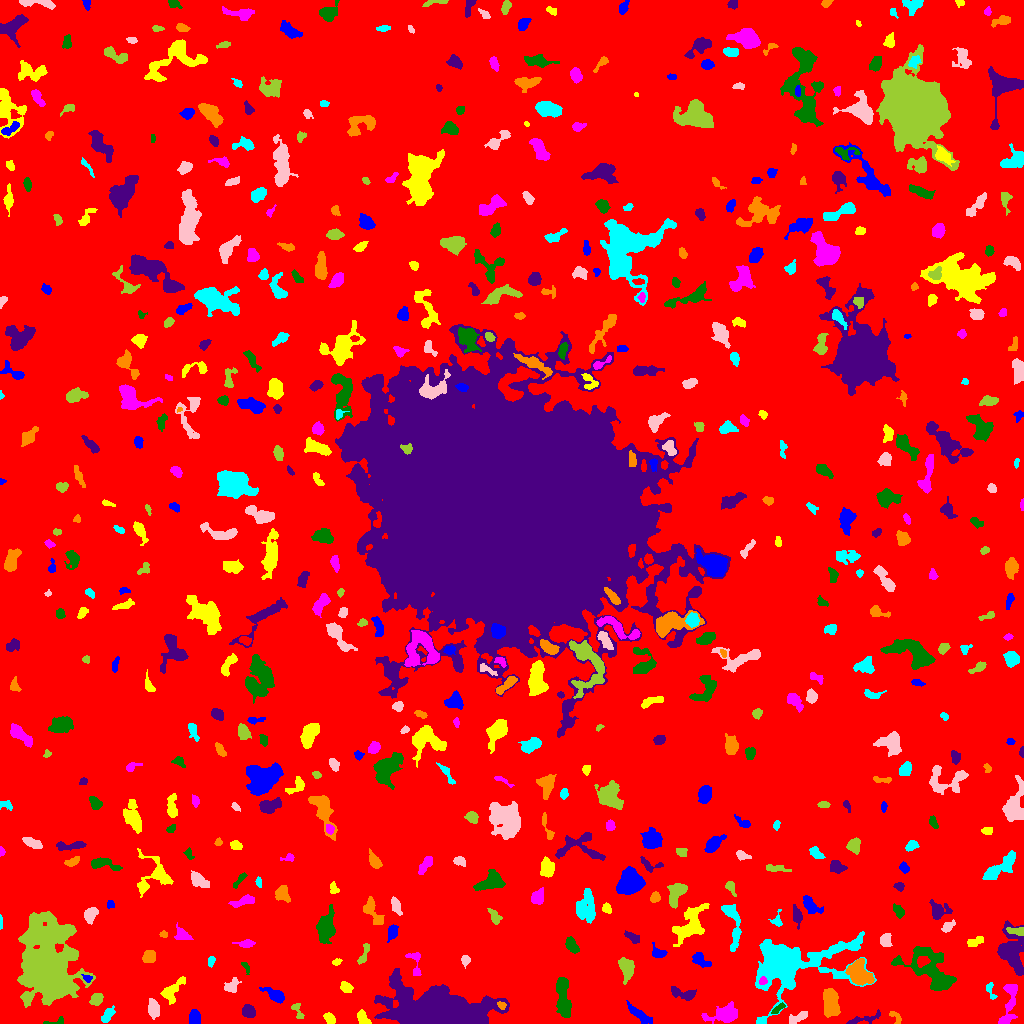

Values plotted in this chart, from the file beside it:
ID, X, Y, A, B, theta, total_flux, mu_max, mu_median, mu_mean, R_fwhm, R_e, R10, R90, x_start, x_end, y_start, y_end, area, greylevel
0, 506.2, 504.3, 303.9, 298.4, -0.763, 1822920, 12.0, 2.0, 2.214, 104.3, 245.3, 94.79, 389.2, 0, 1023, 0, 1023, 823381, 2.214
1, 639.2, 8.951, 7.35, 2.064, -0.6665, 407.0, 4.0, 1.0, 1.725, 6.077, 4.549, 1.784, 7.527, 626, 652, 0, 23, 236, 6.725
2, 329.6, 4.898, 3.177, 2.129, -0.7985, 295.0, 5.0, 3.0, 2.634, 4.37, 3.338, 1.262, 5.109, 323, 335, 0, 11, 112, 7.634
3, 1005, 3.323, 2.743, 1.248, 0.6313, 96.0, 3.0, 2.0, 1.778, 3.241, 2.326, 0.9772, 3.613, 1000, 1010, 0, 7, 54, 9.778
4, 56.48, 1.775, 6.316, 1.699, 0.1239, 111.0, 3.0, 1.0, 1.423, 3.038, 2.706, 0.9772, 4.442, 43, 63, 0, 7, 78, 6.423
5, 863, 4.5, 10.28, 1.844, 0.2528, 296.0, 3.0, 1.0, 1.682, 5.202, 4.146, 1.693, 6.747, 846, 880, 0, 14, 176, 6.682
6, 895.8, 6.658, 4.185, 2.051, -0.9486, 146.0, 4.0, 2.0, 1.553, 3.909, 3.09, 0.9772, 4.787, 889, 901, 0, 12, 94, 7.553
7, 107.6, 8.456, 4.5, 2.216, 0.9337, 686.0, 8.0, 4.0, 4.635, 5.754, 4.029, 1.596, 6.206, 101, 115, 1, 18, 148, 7.635
8, 798, 5.938, 5.299, 2.076, 0.4215, 272.0, 4.0, 2.0, 1.722, 5.352, 4.146, 1.493, 6.383, 789, 807, 0, 12, 158, 6.722
9, 297.4, 13.25, 5.228, 2.239, -1.148, 257.0, 6.0, 2.0, 2.315, 3.656, 3.338, 1.128, 5.171, 291, 304, 5, 20, 111, 7.315
10, 586.8, 14.46, 5.879, 1.73, 0.4806, 429.0, 6.0, 3.0, 3.25, 5.382, 3.827, 1.493, 5.809, 578, 596, 8, 21, 132, 7.25
11, 194.4, 5.47, 3.62, 2.661, 1.551, 487.0, 5.0, 3.0, 3.044, 5.614, 4.029, 1.693, 6.05, 189, 200, 0, 14, 160, 8.044
12, 362.8, 5.012, 4.166, 2.327, -0.9292, 422.0, 6.0, 3.0, 2.993, 5.382, 3.785, 1.493, 5.726, 357, 371, 0, 14, 141, 7.993
13, 724.9, 9.343, 7.128, 3.627, 0.2136, 1850, 12.0, 3.0, 4.415, 6.652, 5.557, 2.185, 9.508, 701, 737, 0, 22, 419, 9.415
14, 778.1, 14.56, 4.554, 1.334, 0.6195, 163.0, 5.0, 2.0, 1.895, 2.764, 2.706, 0.9772, 4.442, 771, 785, 10, 21, 86, 8.895
15, 248.5, 12.15, 3.186, 2.644, -0.7685, 649.0, 10.0, 4.0, 4.031, 4.549, 3.7, 1.493, 5.917, 242, 255, 6, 19, 161, 9.031
16, 501.4, 18.03, 2.158, 1.699, -0.6253, 115.0, 3.0, 2.0, 1.855, 3.478, 2.459, 0.9772, 3.7, 497, 506, 14, 22, 62, 11.85
17, 990.3, 32.92, 5.083, 1.957, -1.225, 138.0, 2.0, 1.0, 1.394, 5.499, 3.29, 1.382, 5.078, 986, 997, 24, 41, 99, 6.394
18, 153.8, 14.85, 4.416, 2.487, -1.3, 718.0, 10.0, 4.0, 3.626, 4.687, 4.146, 1.596, 6.482, 148, 159, 4, 25, 198, 8.626
19, 96.38, 24.19, 3.098, 2.493, 0.8207, 511.0, 8.0, 3.0, 3.573, 4.652, 3.568, 1.493, 5.585, 89, 103, 18, 30, 143, 8.573
20, 885.3, 30.54, 4.383, 2.744, 0.1688, 463.0, 5.0, 2.0, 2.303, 5.14, 4.297, 1.693, 6.794, 877, 895, 24, 37, 201, 7.303
21, 275.6, 28.08, 5.452, 2.446, -0.4882, 599.0, 7.0, 2.0, 2.723, 4.886, 4.107, 1.596, 7.001, 259, 284, 20, 36, 220, 7.723
22, 346, 35.82, 2.789, 2.205, -0.3366, 483.0, 10.0, 4.0, 3.992, 3.909, 3.141, 1.128, 4.983, 340, 353, 31, 42, 121, 8.992
23, 1010, 24.69, 11.76, 3.333, 1.438, 728.0, 6.0, 2.0, 2.233, 6.155, 5.262, 1.954, 8.667, 998, 1017, 0, 39, 326, 7.233
24, 562.9, 26.37, 11.48, 2.93, -1.457, 1542, 8.0, 3.0, 3.26, 8.5, 6.747, 2.706, 10.25, 556, 571, 6, 46, 473, 8.26
25, 683.4, 29.55, 7.261, 2.293, -0.229, 554.0, 8.0, 2.0, 2.53, 4.618, 4.068, 1.493, 6.676, 671, 696, 23, 37, 219, 7.53
26, 831, 19.48, 7.245, 3.572, -1.415, 1309, 7.0, 3.0, 3.185, 7.485, 6.358, 2.585, 9.756, 823, 840, 6, 35, 411, 8.185
27, 786.3, 60.96, 21.1, 12.04, 0.1534, 22859, 47.0, 4.0, 8.138, 9.424, 11.07, 4.107, 23.43, 755, 876, 0, 92, 2809, 12.14
28, 231.4, 37.38, 4.137, 2.683, 0.7609, 295.0, 4.0, 2.0, 1.855, 5.441, 3.827, 1.493, 6.129, 224, 241, 31, 46, 159, 6.855
29, 626.4, 55.89, 5.212, 3.127, -1.343, 1355, 12.0, 5.0, 4.822, 6.129, 4.918, 1.954, 7.736, 618, 634, 39, 66, 281, 9.822
30, 1.408, 36.48, 2.994, 1.235, 1.469, 191.0, 7.0, 2.0, 3.081, 2.706, 2.185, 0.7979, 3.742, 0, 4, 30, 44, 62, 8.081
31, 87.28, 45.18, 2.384, 1.742, -0.4333, 142.0, 5.0, 2.0, 2.254, 2.877, 2.394, 0.7979, 3.742, 81, 92, 41, 49, 63, 10.25
32, 170.3, 31.75, 6.321, 3.42, 0.788, 799.0, 11.0, 2.0, 2.813, 3.868, 4.184, 1.596, 7.715, 160, 185, 19, 47, 284, 7.813
33, 763.2, 42.56, 2.042, 1.893, 0.5223, 217.0, 6.0, 3.0, 3.5, 3.742, 2.523, 0.9772, 3.827, 759, 767, 39, 47, 62, 12.5
34, 245.5, 57.1, 3.491, 1.459, -1.082, 105.0, 3.0, 1.0, 1.567, 3.09, 2.523, 0.9772, 4.068, 241, 249, 49, 61, 67, 6.567
35, 434.2, 11.78, 21.06, 9.118, -0.04866, 59689, 94.0, 9.0, 16.64, 10.3, 12.77, 4.583, 26.26, 374, 509, 0, 55, 3587, 19.64
36, 859.1, 51.18, 7.229, 5.169, -0.7885, 1685, 8.0, 3.0, 3.562, 8.463, 7.024, 2.764, 10.82, 845, 874, 38, 65, 473, 9.562
37, 210.9, 62.41, 2.652, 1.634, 1.308, 117.0, 3.0, 2.0, 1.671, 3.432, 2.706, 0.9772, 4.222, 208, 215, 56, 67, 70, 6.671
38, 465.3, 63.22, 2.129, 1.578, 1.537, 116.0, 5.0, 1.0, 1.349, 2.394, 2.257, 0.7979, 3.742, 461, 470, 55, 68, 86, 10.35
39, 363.8, 69.09, 6.615, 1.762, 1.219, 228.0, 5.0, 2.0, 1.714, 3.038, 3.523, 1.262, 5.642, 357, 369, 59, 80, 133, 6.714
40, 516.3, 66.58, 21.37, 12.57, 0.3646, 16413, 25.0, 4.0, 5.681, 9.707, 14.13, 4.918, 25.92, 458, 552, 35, 107, 2889, 9.681
41, 699.5, 63.83, 4.779, 2.784, -0.6542, 475.0, 5.0, 2.0, 2.568, 5.382, 4.334, 1.693, 6.628, 692, 711, 56, 71, 185, 7.568
42, 336.5, 61.37, 2.219, 1.556, 0.2272, 121.0, 5.0, 2.0, 2.086, 2.646, 2.326, 0.7979, 3.7, 332, 342, 58, 65, 58, 7.086
43, 415.6, 58.38, 8.583, 2.669, -1.374, 130.0, 3.0, 1.0, 0.7831, 2.706, 3.568, 1.262, 5.412, 405, 421, 48, 71, 166, 6.783
44, 929.9, 53.18, 15.77, 8.37, -0.6245, 3850, 9.0, 3.0, 3.562, 9.184, 10.7, 3.909, 16.59, 891, 956, 33, 77, 1081, 7.562
45, 1012, 72.9, 11.93, 6.203, -1.413, 3650, 10.0, 5.0, 4.746, 11.16, 9.407, 3.7, 14.19, 997, 1023, 48, 103, 769, 7.746
46, 149, 67.02, 3.034, 2.839, 0.6146, 445.0, 6.0, 3.0, 2.834, 5.078, 3.742, 1.493, 5.917, 142, 155, 61, 73, 157, 7.834
47, 732.6, 100.3, 13.89, 3.641, -1.376, 859.0, 6.0, 2.0, 2.153, 6.383, 6.077, 2.257, 9.837, 721, 741, 72, 119, 399, 7.153
48, 885.2, 82.94, 3.06, 2.541, 1.461, 602.0, 9.0, 4.0, 4.239, 4.442, 3.523, 1.382, 5.585, 880, 892, 77, 90, 142, 9.239
49, 47.15, 56.47, 19.67, 11.8, -1.411, 41629, 45.0, 6.0, 10.04, 12.59, 15.39, 5.585, 29.14, 17, 95, 16, 112, 4145, 14.04
50, 450.9, 86.01, 2.469, 1.69, -0.9101, 303.0, 8.0, 3.0, 3.741, 3.478, 2.585, 0.9772, 4.107, 446, 455, 81, 90, 81, 10.74
51, 658.3, 70.39, 3.879, 2.649, -0.4436, 270.0, 5.0, 2.0, 2.0, 3.827, 3.523, 1.382, 5.781, 652, 667, 66, 81, 135, 8.0
52, 974.1, 81.3, 4.564, 2.064, 0.3562, 186.0, 3.0, 1.0, 1.42, 3.568, 3.478, 1.382, 5.944, 967, 983, 77, 87, 131, 6.42
53, 245.6, 79.63, 4.496, 1.774, 0.03186, 197.0, 4.0, 1.0, 1.602, 4.26, 3.338, 1.128, 5.441, 232, 255, 76, 84, 123, 6.602
54, 571.8, 77.62, 3.862, 2.263, -0.99, 550.0, 8.0, 3.0, 3.293, 4.583, 3.656, 1.493, 5.971, 565, 579, 70, 87, 167, 8.293
55, 633.1, 85.32, 3.859, 1.939, -0.5601, 161.0, 3.0, 1.0, 1.278, 4.068, 3.241, 1.262, 4.983, 624, 639, 80, 93, 126, 8.278
56, 163.6, 88.92, 1.945, 1.577, -0.2006, 103.0, 4.0, 2.0, 2.02, 3.192, 2.185, 0.7979, 3.523, 159, 167, 86, 93, 51, 8.02
57, 0.814, 100.5, 3.433, 0.7702, -1.569, 86.0, 3.0, 2.0, 2.048, 3.09, 2.111, 0.7979, 3.141, 0, 2, 94, 109, 42, 8.048
58, 947.7, 96.56, 3.499, 1.987, 0.6462, 384.0, 8.0, 3.0, 3.368, 3.949, 3.192, 1.262, 5.109, 941, 955, 91, 104, 114, 8.368
59, 1016, 92.55, 4.716, 1.829, -0.1065, 464.0, 7.0, 4.0, 3.742, 4.983, 3.656, 1.493, 5.382, 1006, 1023, 88, 96, 124, 11.74
... 553 more rows
